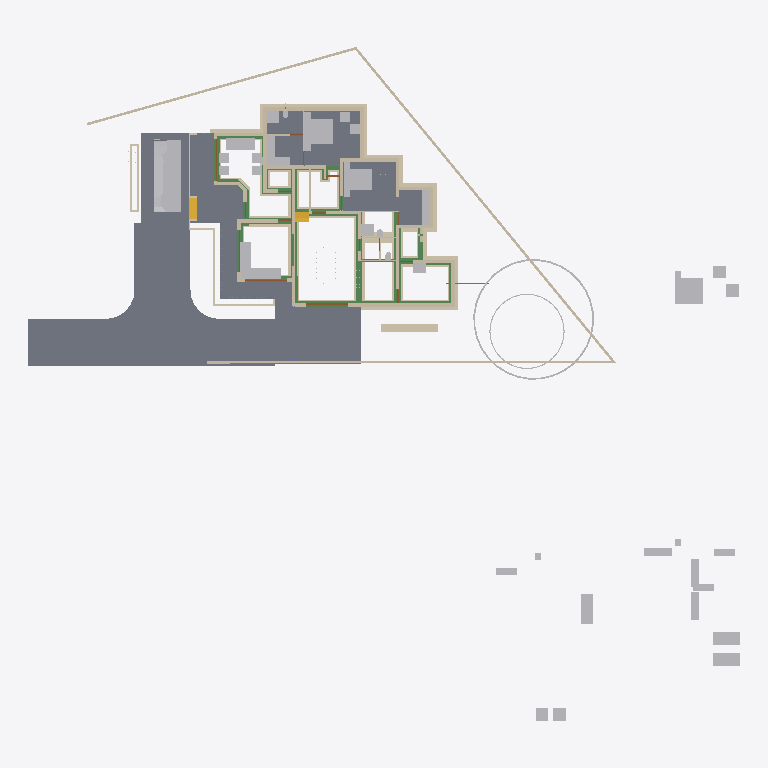
Plan cut of the same IFC building model at storey 'Footing' (level -0.72 m, cut at 0.68 m), seen from above with north up, elements coloured by IFC class: 82 walls (beige), 44 other elements (light grey), 28 beams (green), 8 slabs (grey), 4 doors (brown), 2 stair flights (yellow). Cut surfaces are drawn darker.
Extent 50.8 m × 48.1 m × 10.5 m (x, y, z). Storeys (7): Footing at -0.72 m; 00 at 0.00 m; GF-Plumbing at 0.00 m; GF at 0.45 m; GF Lintel at 2.50 m; FF at 3.45 m; SF at 6.45 m. Elements (641): 187 IfcWall, 141 IfcBeam, 125 IfcColumn, 50 IfcFurniture, 23 IfcRailing, 23 IfcWindow, 22 IfcDoor, 17 IfcSanitaryTerminal, 15 IfcSlab, 8 IfcPipeSegment, 8 IfcSolarDevice, 7 IfcRoof.

HEADER;
FILE_DESCRIPTION(('ViewDefinition[DesignTransferView]'),'2;1');
FILE_NAME('AnilIFC.ifc','2025-05-26T09:59:43+05:30',(''),(''),'IfcOpenShell 0.8.2','Bonsai 0.8.2','');
FILE_SCHEMA(('IFC4X3'));
ENDSEC;
DATA;
#1=IFCPROJECT('0$WNUybvfAYORhaB4XNFsz',$,'My Project',$,$,$,$,(#14,#26),#9);
#30=IFCSITE('3M0IN1zgbAER3qQbvbHEyN',$,'My Site',$,$,#21593,$,$,$,$,$,$,$,$);
#2446=IFCSITE('1Q_c7uVcTCngKTLSlSECoW',$,'Site',$,$,#21603,#2459,$,$,$,$,$,$,$);
#36=IFCBUILDING('1$IA7hdqP7iPKszbJPMQXv',$,'My Building',$,$,#21598,$,$,$,$,$,$);
#42=IFCBUILDINGSTOREY('2kIwN_l2HEff17hxWulS$t',$,'00',$,$,#21448,$,$,$,$);
#96=IFCBUILDINGSTOREY('1ytHU9NMr9xuhR6nOuParS',$,'GF',$,$,#145128,$,$,$,$);
#113=IFCBUILDINGSTOREY('02Wk4pOKz6S8OjqfsSxw3f',$,'FF',$,$,#26578,$,$,$,$);
#12120=IFCBUILDINGSTOREY('30jjxh13H5ZfRPWBSBUv3P',$,'GF Lintel',$,$,#21443,$,$,$,$);
#63201=IFCBUILDINGSTOREY('29$z2S3$n8RvRPKj7iW$sZ',$,'SF',$,$,#63429,$,$,$,$);
#108970=IFCBUILDINGSTOREY('3iWuMSe1v7khUzkZ98yZ0Z',$,'Footing',$,$,#108991,$,$,$,$);
#147287=IFCBUILDINGSTOREY('2KbWokeHD6$ezCcWwHlXSS',$,'GF-Plumbing',$,$,#147303,$,$,$,$);
#102656=IFCSLAB('0PC2wOFKfA58MASSpvqWe1',$,'Slab',$,$,#146298,#102677,$,$);
#15926=IFCSLAB('0jKIsjEsnD1OzlWHdbrHaP',$,'Slab',$,$,#146183,#15940,$,$);
#97744=IFCSLAB('0E04lLiun5mhNbrsItVqGw',$,'Slab',$,$,#146258,#97765,$,$);
#97782=IFCSLAB('2H_RNqbb95NBqUBEz4KwU3',$,'Slab',$,$,#146263,#97803,$,$);
#155018=IFCSLAB('10n62fAh17LfjHSjB4D384',$,'Slab',$,$,#155148,#155029,$,$);
#144964=IFCSLAB('26vf0ogu9C3812sFdsj2Hs',$,'Slab',$,$,#144997,#144979,$,$);
#9759=IFCVEHICLE('1oADfEVWn0tPCUY0EM8eBG',$,'Vehicle',$,$,#44509,#9791,$,$);
#14987=IFCWALL('3QvJTaeo13jR4q00Btfvpq',$,'Wall',$,$,#70690,#14998,$,$);
#15105=IFCWALL('2$tbsWQJT3PftHdFdSZRzF',$,'Wall',$,$,#70658,#15116,$,$);
#18901=IFCFURNITURE('24hcVyXrH4tf35GE4proyw',$,'Furniture',$,$,#145158,#18900,$,$);
#25612=IFCFURNITURE('2akChVyKvEohXfhOaKw10T',$,'Furniture',$,$,#145238,#25644,$,$);
#18777=IFCFURNITURE('1aP3zeWsL0ZQXEuRipuWXs',$,'Furniture',$,$,#145363,#18776,$,$);
#14884=IFCWALL('0MuvIxI8bFFxmzWw1hEsL7',$,'Wall',$,$,#70633,#14890,$,$);
#76381=IFCGEOGRAPHICELEMENT('2pfiLi3vv79x_8U6RE3CYp',$,'GeographicElement',$,$,#76413,#76449,$,$);
#25270=IFCFURNITURE('1LH09B9mjBF9cFS_bJydOX',$,'Furniture',$,$,#146198,#25301,$,$);
#146703=IFCSLAB('1DExnYGNnEN8upuMhsRnr$',$,'Slab',$,$,#147261,#146714,$,$);
#604=IFCWALL('0vQHFjq6DDjRfeuf4$xxQH',$,'Wall',$,$,#146528,#615,$,$);
#188462=IFCWALL('1v4RQcPUj6Dut_I2OW9Y_r',$,'Wall',$,$,#188473,#188468,$,$);
#149790=IFCBEAM('1a$n3x3YjFg97HuR3xHsyR',$,'Beam',$,$,#152152,#149801,$,$);
#188=IFCWALL('1PzxetMNn7avsyHCxKbrs1',$,'Wall',$,$,#146488,#199,$,$);
#17678=IFCFURNITURE('2bin7WsULDjPeLfYKRFVAv',$,'Furniture',$,$,#145343,#17677,$,$);
#153032=IFCBEAM('0Lg9H3X11CLvuYUlttgRuM',$,'Beam',$,$,#153747,#153043,$,$);
#17233=IFCFURNITURE('0T3ErBLYfCbANjLJsek21j',$,'Furniture.012',$,$,#145333,#17232,$,$);
#18864=IFCFURNITURE('3pKgwG2ITCbQ1PcX8XbhFK',$,'Furniture',$,$,#145338,#18863,$,$);
#17628=IFCFURNITURE('17qZxJfnjAUwxgeyWuttn3',$,'Furniture',$,$,#145173,#17627,$,$);
#299=IFCWALL('3YOHcsAdT3PO$57Bo2wlO0',$,'Wall',$,$,#146523,#310,$,$);
#516=IFCWALL('0kHakQ$Fb8lPUKd_GxCfr6',$,'Wall',$,$,#146598,#527,$,$);
#423=IFCWALL('1yZ5GwNe15fArSzrc3cNGE',$,'Wall',$,$,#146638,#434,$,$);
#107057=IFCWALL('3Nkxdb55TAufxl2r$q7IS0',$,'Wall',$,$,#109247,#107056,$,$);
#25314=IFCFURNITURE('0Rgq7HzdzEhvU_dNff47Wu',$,'Furniture',$,$,#145233,#25343,$,$);
#74869=IFCGEOGRAPHICELEMENT('3qyTpdBrLCaxCPBVEhKmZp',$,'GeographicElement',$,$,#76320,#74901,$,$);
#106868=IFCWALL('1SNOjV1QHCgwYWjZiDuSpG',$,'Wall',$,$,#186829,#106867,$,$);
#29358=IFCWALL('3U3_2IE6LES8tAXzbZT3By',$,'Wall',$,$,#164702,#29370,$,$);
#154500=IFCBEAM('080XFfqrn6FfLsy8Inj5Im',$,'Beam',$,$,#154551,#154511,$,$);
#16799=IFCFURNITURE('055N_$xmX9ZQbc0CYFtvE3',$,'Furniture',$,$,#145283,#16798,$,$);
#17096=IFCFURNITURE('0yYwZAg3jFQvkxBxQ0MGp1',$,'Furniture',$,$,#145288,#17095,$,$);
#18669=IFCFURNITURE('0_rDbuDo58VxsMmqMXWGXl',$,'Furniture',$,$,#145293,#18668,$,$);
#1217=IFCWALL('2Q5YCkzor9Ngjftvgr0hJV',$,'Wall',$,$,#168495,#1228,$,$);
#107750=IFCWALL('3jRR2OFCnC3v485VhXEZFQ',$,'Wall',$,$,#109177,#107749,$,$);
#105772=IFCWALL('1vZn1Xg1f0GvCKg7LW5klO',$,'Wall',$,$,#109212,#105771,$,$);
#106615=IFCWALL('0RcVhGsGjEkP0BLLfUv2Ld',$,'Wall',$,$,#132508,#106614,$,$);
#154273=IFCBEAM('1XRnEmK9H0BQ9w5Vz4gh4C',$,'Beam',$,$,#154322,#154284,$,$);
#141599=IFCBEAM('1z5iZfILrC$B8_t72NxpMW',$,'Beam',$,$,#142285,#141610,$,$);
#454=IFCWALL('1cEUYXkQ18g8A2AkmtiTwk',$,'Wall',$,$,#168519,#465,$,$);
#25122=IFCFURNITURE('0eMwo17SHA2AtkijqvowIK',$,'Furniture',$,$,#145353,#25153,$,$);
#107309=IFCWALL('0AYgth6drBEOllPZshHXux',$,'Wall',$,$,#186169,#107308,$,$);
#107624=IFCWALL('1tFBn4ENT5ceAaDyeryWAe',$,'Wall',$,$,#186151,#107623,$,$);
#154605=IFCBEAM('3Jo_BB1Jn9lP79LVAgbguH',$,'Beam',$,$,#166819,#154616,$,$);
#19988=IFCWALL('1w6VKMxRj2hObZ_QLhIAvk',$,'Wall',$,$,#146518,#19999,$,$);
#17365=IFCFURNITURE('0Tjm9jror8bPxG689sHAj8',$,'Furniture',$,$,#145313,#17364,$,$);
#17439=IFCFURNITURE('076SYXiXP7jhnOyre$gCoP',$,'Furniture',$,$,#145148,#17438,$,$);
#154579=IFCBEAM('1PLUaeYxr8p9h7F8BQJXhz',$,'Beam',$,$,#155138,#154590,$,$);
#6545=IFCSTAIRFLIGHT('3mjK21MVj5Wxp88atmNL9l',$,'StairFlight',$,$,#60989,#6544,$,2,1,0.150000005960464,0.25,.STRAIGHT.);
#25161=IFCFURNITURE('3ia0j471fEl9_3EcPDtlMf',$,'Furniture',$,$,#145228,#29497,$,$);
#107183=IFCWALL('2AnTRwzAT45PkLhSzxWH2t',$,'Wall',$,$,#109107,#107182,$,$);
#842=IFCWALL('3BP$Kj7eL8rfLzufr5wfXy',$,'Wall',$,$,#146643,#853,$,$);
#17513=IFCFURNITURE('0VTCb1Evn558OH68N69Eaz',$,'Furniture',$,$,#145318,#17512,$,$);
#18827=IFCFURNITURE('0zixzxSUv7NBPjkhBn6BwL',$,'Furniture',$,$,#145153,#18826,$,$);
#25356=IFCSANITARYTERMINAL('0DGlzq0Xv7KwIjCvA14zlk',$,'SanitaryTerminal',$,$,#145223,#25369,$,$);
#108699=IFCWALL('2VLiRGyx1FaeA2Kl$FJcL$',$,'Wall',$,$,#186797,#108698,$,$);
#57461=IFCWALL('22p$gjPlf4_fmH50hLiwEg',$,'Wall',$,$,#165724,#57472,$,$);
#106994=IFCWALL('3Xr6KbZNbBvhoxzWp8Yyge',$,'Wall',$,$,#185387,#106993,$,$);
#17045=IFCFURNITURE('3keQdM9i5FJ9JBwmsM_Qg3',$,'Furniture',$,$,#145298,#17044,$,$);
#17328=IFCFURNITURE('3InpbPAMj2MBzrSOMYlvHV',$,'Furniture',$,$,#145303,#17327,$,$);
#153977=IFCBEAM('0TWa$AyqT83PWOB1D1JXxe',$,'Beam',$,$,#154413,#153988,$,$);
#23313=IFCSANITARYTERMINAL('2AQwLasl50KvvqUmlCa0I7',$,'SanitaryTerminal',$,$,#148151,#23345,$,$);
#138833=IFCWALL('28JS9ZVTrCrhN46P$xeur9',$,'Wall',$,$,#166525,#138844,$,$);
#130=IFCWALL('04CHTr6Lj4wPvBnmyPYJ6Z',$,'Wall',$,$,#146483,#138,$,$);
#10353=IFCSTAIRFLIGHT('2Zm0rZgTbDdgxMEp5bq$9_',$,'StairFlight',$,$,#145348,#10385,$,12,11,0.183333337306976,0.150000005960464,.STRAIGHT.);
#38948=IFCWALL('0ipxxeBA962ABePks$Jpav',$,'Wall',$,$,#166017,#38979,$,$);
#151408=IFCBEAM('11UmVD6Hv2zOoPXsLeu2$6',$,'Beam',$,$,#151733,#151419,$,$);
#85080=IFCELECTRICAPPLIANCE('3r3ymMflv8O8jCD$O86PPW',$,'ElectricAppliance',$,$,#146223,#85111,$,$);
#18714=IFCFURNITURE('0sWiAZchD9CQr_lkdFZUTW',$,'Furniture',$,$,#145308,#18713,$,$);
#73000=IFCWALL('3z7g50jMX4Rh8$1_kKCMxL',$,'Wall',$,$,#165780,#73011,$,$);
#107813=IFCWALL('16W90WBJrFTBg9QplEwW_8',$,'Wall',$,$,#186262,#107812,$,$);
#131607=IFCWALL('0WcwH_LM9E7QCyFy7yg$qb',$,'Wall',$,$,#186238,#131618,$,$);
#132662=IFCWALL('3A4h4PJqTCWePRTrCkQLHa',$,'Wall',$,$,#132907,#132673,$,$);
#699=IFCWALL('1YEXD_311BPxR14yKIlEMz',$,'Wall',$,$,#146513,#710,$,$);
#144998=IFCSLAB('32xDgTD3b17PKhJCvtkc6X',$,'Slab',$,$,#147256,#145009,$,$);
#149583=IFCBEAM('0jjyRdsLz72vam6tv77R1y',$,'Beam',$,$,#154784,#149594,$,$);
#57537=IFCWALL('0RVWYaWSX1oeXNJZV9D28p',$,'Wall',$,$,#165897,#57548,$,$);
#150465=IFCBEAM('3oiz4vW992SAq93f3Yx8gc',$,'Beam',$,$,#152239,#150476,$,$);
#131663=IFCWALL('3aNBDGaDv2kRqEma7HzfAX',$,'Wall',$,$,#131843,#131674,$,$);
#392=IFCWALL('3Qya9ZYJP97B1xsfIiUBer',$,'Wall',$,$,#146648,#403,$,$);
#150004=IFCBEAM('0Wq3PonavD4woKKxMkERIJ',$,'Beam',$,$,#150233,#150015,$,$);
#154183=IFCBEAM('0Yihe8znn258ntGVME035D',$,'Beam',$,$,#154232,#154194,$,$);
#82229=IFCWALL('1dZywMfXH8hBJcwgdnriym',$,'Wall',$,$,#146548,#82266,$,$);
#1440=IFCWALL('3GLM2Z4Pf1HOc7RaVPeooN',$,'Wall',$,$,#164946,#1451,$,$);
#4273=IFCWALL('1oh7zEnUH4yxmpd05lCSWC',$,'Wall',$,$,#164582,#4284,$,$);
#142134=IFCBEAM('14qZT0W4L2H8jVZf6E8d6q',$,'Beam',$,$,#142303,#142145,$,$);
#153666=IFCBEAM('0MIPwZEUXATv$BBWagWbD4',$,'Beam',$,$,#153932,#153677,$,$);
#105908=IFCWALL('1wQS_Uf5DElvfetkYgG8Yj',$,'Wall',$,$,#186643,#105907,$,$);
#106488=IFCWALL('3El5vw1d13Yw4aLQzH5znj',$,'Wall',$,$,#186122,#106487,$,$);
#22214=IFCFURNITURE('0KTzOcFqX39OX7TZqBe6XZ',$,'Furniture',$,$,#145193,#22227,$,$);
#22327=IFCFURNITURE('2JUXPztkjFqBln5k4xn9m1',$,'Furniture',$,$,#145183,#22340,$,$);
#22388=IFCFURNITURE('31n1J_$I57pu5jDAm8k1r8',$,'Furniture',$,$,#145368,#22401,$,$);
#22421=IFCFURNITURE('2zy8cDFfn09g6xCglxdYzf',$,'Furniture',$,$,#145373,#22434,$,$);
#1756=IFCWALL('1k48VKPdv0Vg_oNqsf$EZh',$,'Wall',$,$,#146508,#1767,$,$);
#105972=IFCWALL('3ZrzFvHFL05R_bmlzSS$zY',$,'Wall',$,$,#136605,#105971,$,$);
#1657=IFCWALL('1k5DFfksL0DBm8B9dpCj$F',$,'Wall',$,$,#146503,#1668,$,$);
#108445=IFCWALL('1QTtg1HdT92w9H0Mg3FLlu',$,'Wall',$,$,#186343,#108444,$,$);
#107435=IFCWALL('2abd4fZAPENgxnHHuxzfSY',$,'Wall',$,$,#186188,#107434,$,$);
#108066=IFCWALL('1OTZXpUMj6wvZKGFvHAk7L',$,'Wall',$,$,#109147,#108065,$,$);
#22162=IFCFURNITURE('1HAj9Qqb15fxKqqLnUY5tx',$,'Furniture',$,$,#145188,#22194,$,$);
#22355=IFCFURNITURE('1ER_YDI7H04eJegewwbPZx',$,'Furniture',$,$,#145198,#22368,$,$);
#153761=IFCBEAM('0JE0A_M8D9_egBrIEG$q7Y',$,'Beam',$,$,#153823,#153772,$,$);
#44961=IFCWALL('1W3$tepJP0leY7YOeWnHjR',$,'Wall',$,$,#146618,#44967,$,$);
#106362=IFCWALL('1T5W3ZI2r8_9TOU2IjWIwG',$,'Wall',$,$,#186765,#106361,$,$);
#12250=IFCDOOR('2BRBKprhj7ox11yrDLu5ws',$,'Door',$,$,#112401,#36046,$,$,$,$,$,$);
#132073=IFCWALL('38QkLhcDP4LfM5wC1HJ$Ul',$,'Wall',$,$,#186280,#132084,$,$);
#132688=IFCWALL('3fhl1rawf3DO$lHywq2NPU',$,'Wall',$,$,#186501,#132699,$,$);
#108951=IFCWALL('0UjgEg$b984umxJsxlQt6g',$,'Wall',$,$,#135945,#108950,$,$);
#108636=IFCWALL('1u6sbGoY5DC9145vO59bHB',$,'Wall',$,$,#109202,#108635,$,$);
#149065=IFCWALL('3schXZ$C900gb5Vaq08nGx',$,'Wall',$,$,#186419,#149076,$,$);
#144717=IFCBEAM('2gxyEwCn948wb20WSxeeuS',$,'Beam',$,$,#144754,#144729,$,$);
#150491=IFCBEAM('2osefDFyT39RvPBFJKNEEC',$,'Beam',$,$,#152170,#150502,$,$);
#149764=IFCBEAM('2G8AAt3hP1hehEOyLELJeo',$,'Beam',$,$,#149900,#149775,$,$);
#107876=IFCWALL('2IXCHEe1f96uEe68JmZwW5',$,'Wall',$,$,#187993,#107875,$,$);
#187994=IFCWALL('01bK_bipfDpe3IgG2wPgFK',$,'Wall',$,$,#188043,#188005,$,$);
#154992=IFCBEAM('14zvi$Bpb4xwFJ3Mb45n0x',$,'Beam',$,$,#155143,#155003,$,$);
#945=IFCWALL('3f0b5i_z5A1wo_s5RrCXKn',$,'Wall',$,$,#146478,#956,$,$);
#153439=IFCBEAM('3k4QZ9NhjDhQ7yUu3SdSim',$,'Beam',$,$,#153606,#153450,$,$);
#268=IFCWALL('2RgLl6fRz15frDI_PC4t9e',$,'Wall',$,$,#155200,#279,$,$);
#152267=IFCBEAM('0fm6yBtbr6jhrDshJ366vP',$,'Beam',$,$,#152894,#152278,$,$);
#59003=IFCWALL('0QbKQ4QwXCE91xtueIIBH_',$,'Wall',$,$,#165935,#59014,$,$);
#1172=IFCWALL('2GwPRnCnz058ACz_ZbcJ05',$,'Wall',$,$,#146588,#1183,$,$);
#106299=IFCWALL('0NrW_mUPr1QQJXY3HWR1vG',$,'Wall',$,$,#130713,#106298,$,$);
#150234=IFCBEAM('2B8XZeXov5DwUqjkCLUQAb',$,'Beam',$,$,#150399,#150245,$,$);
#135274=IFCWALL('0MGhKd7ErF6glYnIFTv$Jn',$,'Wall',$,$,#186611,#135285,$,$);
#48904=IFCBEAM('22xxpEio11aAzxZyCF$2OE',$,'Beam',$,$,#145393,#48915,$,$);
#57210=IFCWALL('3YfBuLdxrF$B0Hmh7k8yp1',$,'Wall',$,$,#165760,#57216,$,$);
#18632=IFCFURNITURE('2XUZmvobvC1gsAzioRJWb7',$,'Furniture',$,$,#145358,#18631,$,$);
#98113=IFCFURNITURE('10jljVhcr49Q09$4qRzO8T',$,'Furniture',$,$,#146268,#98129,$,$);
#900=IFCWALL('1fOjCHp7n9IvAaRIenRr6l',$,'Wall',$,$,#146473,#911,$,$);
#135218=IFCWALL('0swlFV2AnBoQYSSXu6QaJO',$,'Wall',$,$,#135709,#135229,$,$);
#149738=IFCBEAM('2kTlbqQmHDBAL4FBmYQKs0',$,'Beam',$,$,#151879,#149749,$,$);
#144755=IFCBEAM('0B6eWAhgv6quuiFEWbSInz',$,'Beam',$,$,#185330,#144766,$,$);
#135852=IFCWALL('39iP0rSbvAHwedGIiILsPC',$,'Wall',$,$,#186104,#135863,$,$);
#187899=IFCWALL('1p0MSI_X14X8VepAWRNOkY',$,'Wall',$,$,#187975,#187910,$,$);
#149013=IFCWALL('2f1DCwoZrD0R3WZl7VGNjK',$,'Wall',$,$,#149279,#149024,$,$);
#108319=IFCWALL('0NmkhZ1FP9JgefbmwV_1bR',$,'Wall',$,$,#132208,#108318,$,$);
#1275=IFCWALL('1Cqmx66HL5neqXAJZajN7t',$,'Wall',$,$,#146628,#1286,$,$);
#135878=IFCWALL('0IimfU6uX4v8qQaLKUPjmd',$,'Wall',$,$,#135927,#135889,$,$);
#25408=IFCSANITARYTERMINAL('0qCZoCmrD1B9CO5Kg0plPw',$,'SanitaryTerminal',$,$,#145213,#25421,$,$);
#25434=IFCSANITARYTERMINAL('2JE6HIrKjAm9pFdRxgG_wV',$,'SanitaryTerminal',$,$,#145243,#25447,$,$);
#17157=IFCFURNITURE('3SbcOvQD51GhDFdMrfJy7o',$,'Furniture',$,$,#145143,#17156,$,$);
#17715=IFCFURNITURE('1K5CC3v$51_RkeRHCfWF1K',$,'Furniture',$,$,#145323,#17714,$,$);
#18521=IFCFURNITURE('30UJjqf1X57hbrPqq67ADj',$,'Furniture',$,$,#145328,#18520,$,$);
#25207=IFCFURNITURE('2uCA7urEX5jwtO78eo2CJ0',$,'Furniture',$,$,#146188,#25220,$,$);
#25249=IFCFURNITURE('1SXHrIKEbF3Avs1_u_np1P',$,'Furniture',$,$,#146193,#25262,$,$);
#34346=IFCDOOR('0OUxOPs7zFRAy3HKSliQuy',$,'Door',$,$,#112533,#34378,$,$,$,$,$,$);
#12800=IFCDOOR('39JD$kR8X0NPRTeSE4w5EH',$,'Door',$,$,#155270,#34459,$,$,$,$,$,$);
#46961=IFCDOOR('05FZZvsyf959qcUkPSLQsf',$,'Door',$,$,#110698,#46992,$,$,$,$,$,$);
#573=IFCWALL('2Qu9Lk0Sn4FwvPmybXWNcw',$,'Wall',$,$,#185665,#584,$,$);
#138777=IFCWALL('1lIcWvEkH04fmZ5_jMBUMv',$,'Wall',$,$,#186390,#138788,$,$);
#36450=IFCWALL('1bzvSivc55Gu6ANT5eBo$k',$,'Wall',$,$,#146578,#36462,$,$);
#153946=IFCBEAM('0_cgpbAmDD0eRD3rnt$OVz',$,'Beam',$,$,#154063,#153957,$,$);
#108129=IFCWALL('2uaRrYbubEBQ6llPlmugHH',$,'Wall',$,$,#136461,#108128,$,$);
#138751=IFCWALL('19fhRRr0vEIQH_pdobSYPg',$,'Wall',$,$,#138914,#138762,$,$);
#148613=IFCPIPESEGMENT('3OFyXjenL4BOYWO_7o1j2H',$,'PipeSegment',$,$,#148806,#148625,$,$);
#19350=IFCWALL('1vmHNPZZf35A3$ZzlI3hrB',$,'Wall',$,$,#164670,#19361,$,$);
#1892=IFCWALL('2btlAvQzb6KvChKkPyT1tL',$,'Wall',$,$,#146608,#1903,$,$);
#2056=IFCWALL('3m9H6N70nCXvzVOEeycG90',$,'Wall',$,$,#165663,#2067,$,$);
#108572=IFCWALL('3d84Bo5HP5JfWfqLeDGVd6',$,'Wall',$,$,#131355,#108571,$,$);
#23273=IFCSANITARYTERMINAL('20JUjhvWbBRRjSV1SLXVka',$,'SanitaryTerminal',$,$,#146678,#23305,$,$);
#20123=IFCWALL('23C6IFMfT5c9qVYymYr$CN',$,'Wall',$,$,#165638,#20134,$,$);
#53068=IFCBEAM('2rYM5bXp1EJRyOEWtRGF2A',$,'Beam',$,$,#145428,#53079,$,$);
#2101=IFCWALL('31H7rpK8j5AxAH6BkyaHYJ',$,'Wall',$,$,#146658,#2112,$,$);
ENDSEC;